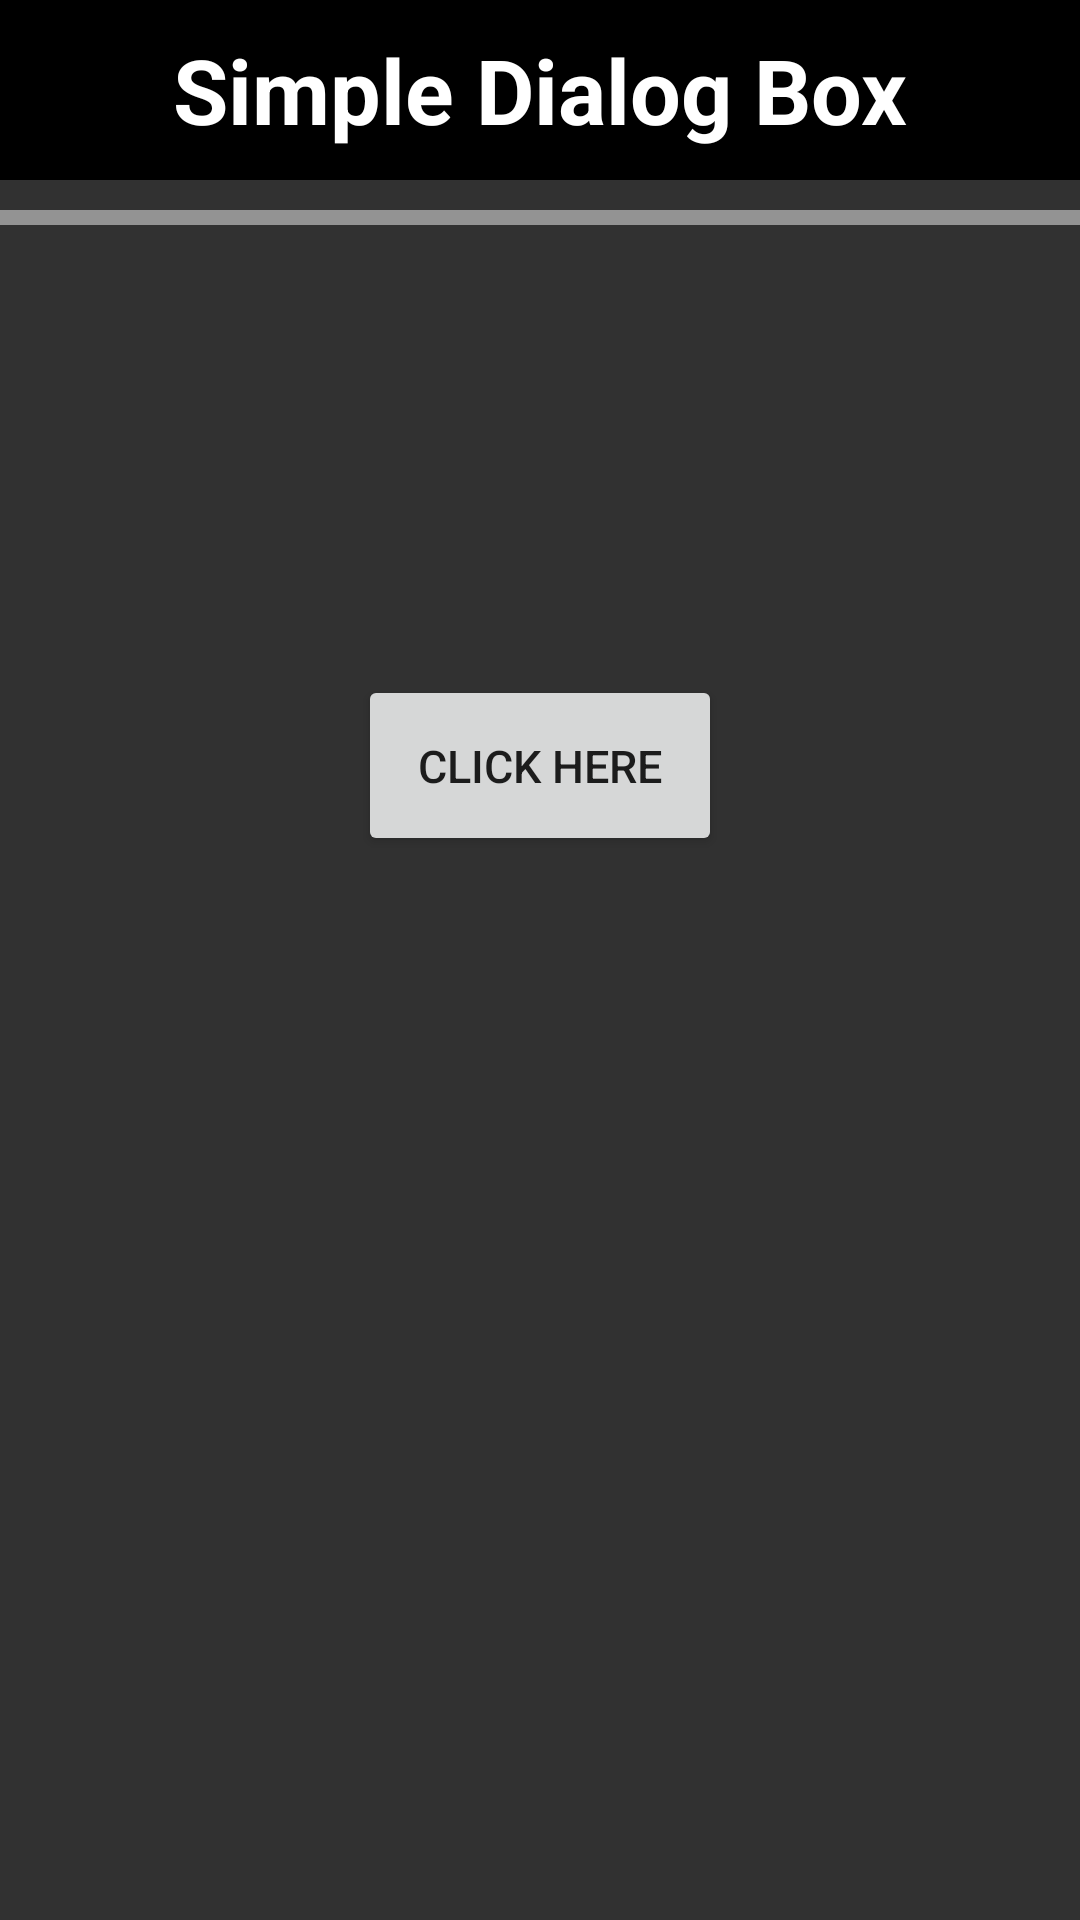

The Android layout XML behind this screen, and the referenced resources:
<!-- AndroidManifest.xml: application theme AppTheme -->
<!-- res/layout/activity_simple_dialog_box.xml -->
<?xml version="1.0" encoding="utf-8"?>
<LinearLayout xmlns:android="http://schemas.android.com/apk/res/android"
    xmlns:app="http://schemas.android.com/apk/res-auto"
    xmlns:tools="http://schemas.android.com/tools"
    android:layout_width="match_parent"
    android:layout_height="match_parent"
    tools:context=".SimpleDialogBox"
    android:background="@color/HomeBgColour"
    android:orientation="vertical">

    <TextView
        android:layout_width="match_parent"
        android:layout_height="60dp"
        android:text="Simple Dialog Box"
        android:background="#000"
        android:textSize="30sp"
        android:textColor="#fff"
        android:textStyle="bold"
        android:gravity="center"/>

    <View
        android:layout_width="match_parent"
        android:layout_height="5dp"
        android:layout_marginTop="10dp"
        android:background="#79ffffff" />

    <Button
        android:layout_width="wrap_content"
        android:layout_height="wrap_content"
        android:id="@+id/simple_dialog_box"
        android:layout_gravity="center"
        android:layout_marginTop="150dp"
        android:textSize="15sp"
        android:padding="20dp"
        android:text="Click Here"/>

</LinearLayout>
<!-- resources referenced by this layout -->
<resources>
  <color name="HomeBgColour">#313131</color>
  <style name="AppTheme" parent="Theme.AppCompat.Light.NoActionBar">
          
          <item name="colorPrimary">@color/colorPrimary</item>
          <item name="colorPrimaryDark">@color/colorPrimaryDark</item>
          <item name="colorAccent">@color/colorAccent</item>
      </style>
  <color name="colorPrimary">#48000000</color>
  <color name="colorPrimaryDark">#6e6e6e</color>
  <color name="colorAccent">#000000</color>
</resources>
